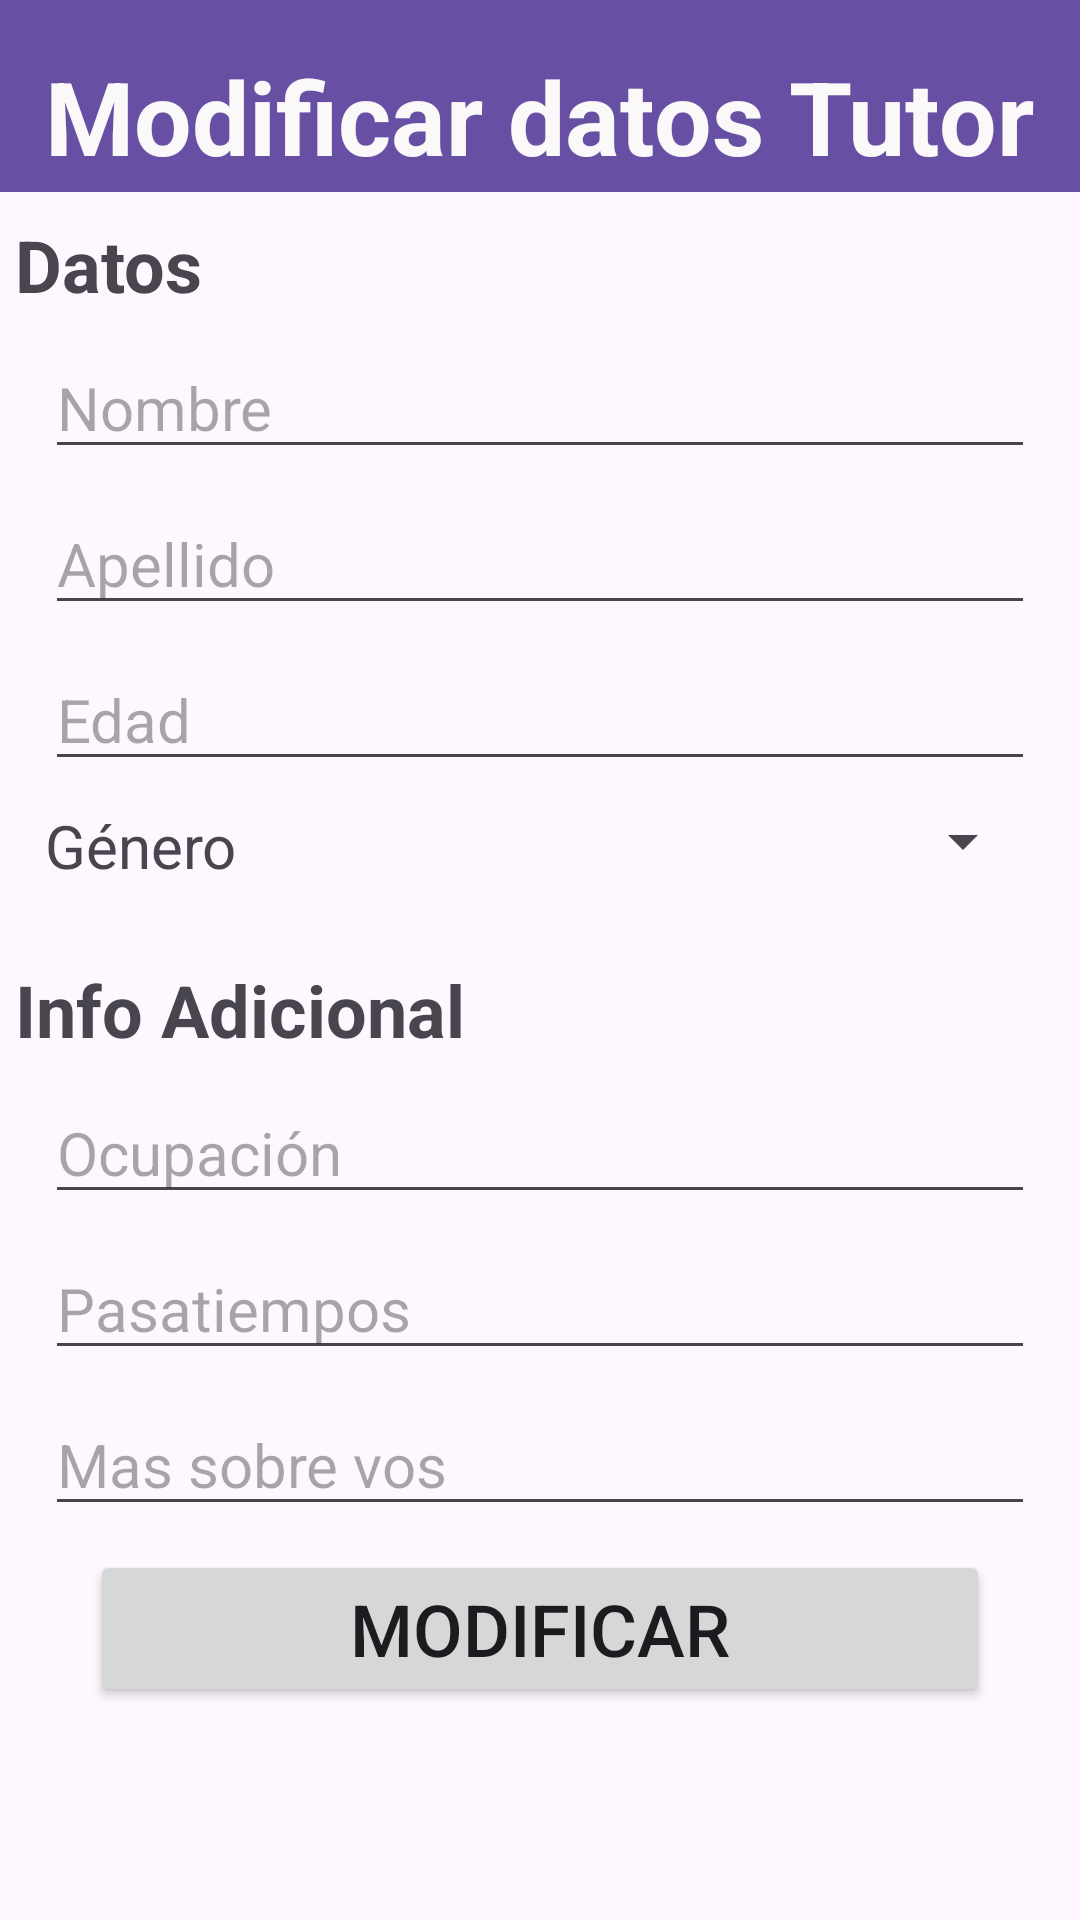

Reconstruct the res/layout file that produces this screen, plus the resources it refers to.
<!-- AndroidManifest.xml: application theme Theme.TPF_PAII_Android -->
<!-- res/layout/activity_modificar_tutor.xml -->
<?xml version="1.0" encoding="utf-8"?>
<androidx.constraintlayout.widget.ConstraintLayout xmlns:android="http://schemas.android.com/apk/res/android"
    xmlns:app="http://schemas.android.com/apk/res-auto"
    xmlns:tools="http://schemas.android.com/tools"
    android:id="@+id/main"
    android:layout_width="match_parent"
    android:layout_height="match_parent"
    tools:context=".actividades.registracion.RegistrarTutor">

    <androidx.appcompat.widget.Toolbar
        android:id="@+id/toolbar6"
        android:layout_width="0dp"
        android:layout_height="wrap_content"
        android:background="?attr/colorPrimary"
        android:minHeight="?attr/actionBarSize"
        android:theme="?attr/actionBarTheme"
        app:layout_constraintEnd_toEndOf="parent"
        app:layout_constraintHorizontal_bias="0.0"
        app:layout_constraintStart_toStartOf="parent"
        app:layout_constraintTop_toTopOf="parent" />

    <ScrollView
        android:layout_width="match_parent"
        android:layout_height="0dp"
        app:layout_constraintTop_toBottomOf="@+id/toolbar6"
        app:layout_constraintBottom_toBottomOf="parent">

        <LinearLayout
            android:layout_width="match_parent"
            android:layout_height="wrap_content"
            android:orientation="vertical">

            <TextView
                android:id="@+id/tvDatosTutorMOD"
                android:layout_width="match_parent"
                android:layout_height="wrap_content"
                android:layout_marginStart="5dp"
                android:layout_marginTop="8dp"
                android:text="@string/tvDatos"
                android:textSize="24sp"
                android:textStyle="bold" />

            <EditText
                android:id="@+id/txtNombreTutorMOD"
                android:layout_width="match_parent"
                android:layout_height="wrap_content"
                android:layout_marginStart="15dp"
                android:layout_marginTop="8dp"
                android:layout_marginEnd="15dp"
                android:ems="10"
                android:hint="@string/txtNombre"
                android:inputType="text"
                android:textSize="20sp" />

            <EditText
                android:id="@+id/txtApellidoTutorMOD"
                android:layout_width="match_parent"
                android:layout_height="wrap_content"
                android:layout_marginStart="15dp"
                android:layout_marginTop="8dp"
                android:layout_marginEnd="15dp"
                android:ems="10"
                android:hint="@string/txtApellido"
                android:inputType="text"
                android:textSize="20sp" />

            <EditText
                android:id="@+id/txtEdadTutorMOD"
                android:layout_width="match_parent"
                android:layout_height="wrap_content"
                android:layout_marginStart="15dp"
                android:layout_marginTop="8dp"
                android:layout_marginEnd="15dp"
                android:ems="10"
                android:hint="@string/txtEdad"
                android:inputType="number"
                android:textSize="20sp" />

            <LinearLayout
                android:layout_width="match_parent"
                android:layout_height="match_parent"
                android:orientation="horizontal">

                <TextView
                    android:id="@+id/tvGeneroTutor"
                    android:layout_width="258dp"
                    android:layout_height="wrap_content"
                    android:layout_marginStart="15dp"
                    android:layout_marginTop="8dp"
                    android:layout_weight="1"
                    android:text="@string/txtGenero"
                    android:textSize="20sp" />

                <Spinner
                    android:id="@+id/spGeneroTutorMOD"
                    android:layout_width="match_parent"
                    android:layout_height="wrap_content"
                    android:layout_marginTop="8dp"
                    android:layout_marginEnd="15dp"
                    android:layout_weight="1" />
            </LinearLayout>

            <TextView
                android:id="@+id/tvInfoAdicionalTutor"
                android:layout_width="match_parent"
                android:layout_height="wrap_content"
                android:layout_marginStart="5dp"
                android:layout_marginTop="25dp"
                android:text="@string/tvInfoAdicional"
                android:textSize="24sp"
                android:textStyle="bold" />

            <EditText
                android:id="@+id/txtOcupacionTutorMOD"
                android:layout_width="match_parent"
                android:layout_height="wrap_content"
                android:layout_marginStart="15dp"
                android:layout_marginTop="8dp"
                android:layout_marginEnd="15dp"
                android:ems="10"
                android:hint="@string/txtOcupacion"
                android:inputType="text"
                android:textSize="20sp" />

            <EditText
                android:id="@+id/txtPasaTiemposTutorMOD"
                android:layout_width="match_parent"
                android:layout_height="wrap_content"
                android:layout_marginStart="15dp"
                android:layout_marginTop="8dp"
                android:layout_marginEnd="15dp"
                android:ems="10"
                android:hint="@string/txtPasatiempos"
                android:inputType="text"
                android:textSize="20sp" />

            <EditText
                android:id="@+id/txtMasSobreTutorMOD"
                android:layout_width="match_parent"
                android:layout_height="wrap_content"
                android:layout_marginStart="15sp"
                android:layout_marginTop="8sp"
                android:layout_marginEnd="15sp"
                android:ems="10"
                android:gravity="start|top"
                android:hint="@string/txtMasSobreVos"
                android:inputType="textMultiLine"
                android:textSize="20sp" />

            <Button
                android:id="@+id/btnModificarTutor"
                android:layout_width="match_parent"
                android:layout_height="wrap_content"
                android:layout_marginStart="30sp"
                android:layout_marginTop="8sp"
                android:layout_marginEnd="30sp"
                android:text="@string/btnModificar"
                android:textSize="24sp" />

        </LinearLayout>
    </ScrollView>

    <TextView
        android:id="@+id/tvModificarTutor"
        android:layout_width="wrap_content"
        android:layout_height="wrap_content"
        android:layout_marginTop="16dp"
        android:text="Modificar datos Tutor"
        android:textColor="#FAF8F8"
        android:textSize="34sp"
        android:textStyle="bold"
        app:layout_constraintEnd_toEndOf="parent"
        app:layout_constraintHorizontal_bias="0.497"
        app:layout_constraintStart_toStartOf="parent"
        app:layout_constraintTop_toTopOf="parent" />

</androidx.constraintlayout.widget.ConstraintLayout>
<!-- resources referenced by this layout -->
<resources>
  <string name="btnModificar">Modificar</string>
  <string name="tvDatos">Datos</string>
  <string name="tvInfoAdicional">Info Adicional</string>
  <string name="txtApellido">Apellido</string>
  <string name="txtEdad">Edad</string>
  <string name="txtGenero">Género</string>
  <string name="txtMasSobreVos">Mas sobre vos</string>
  <string name="txtNombre">Nombre</string>
  <string name="txtOcupacion">Ocupación</string>
  <string name="txtPasatiempos">Pasatiempos</string>
  <style name="Theme.TPF_PAII_Android" parent="Base.Theme.TPF_PAII_Android" />
  <style name="Base.Theme.TPF_PAII_Android" parent="Theme.Material3.DayNight.NoActionBar">
          
          
      </style>
</resources>
